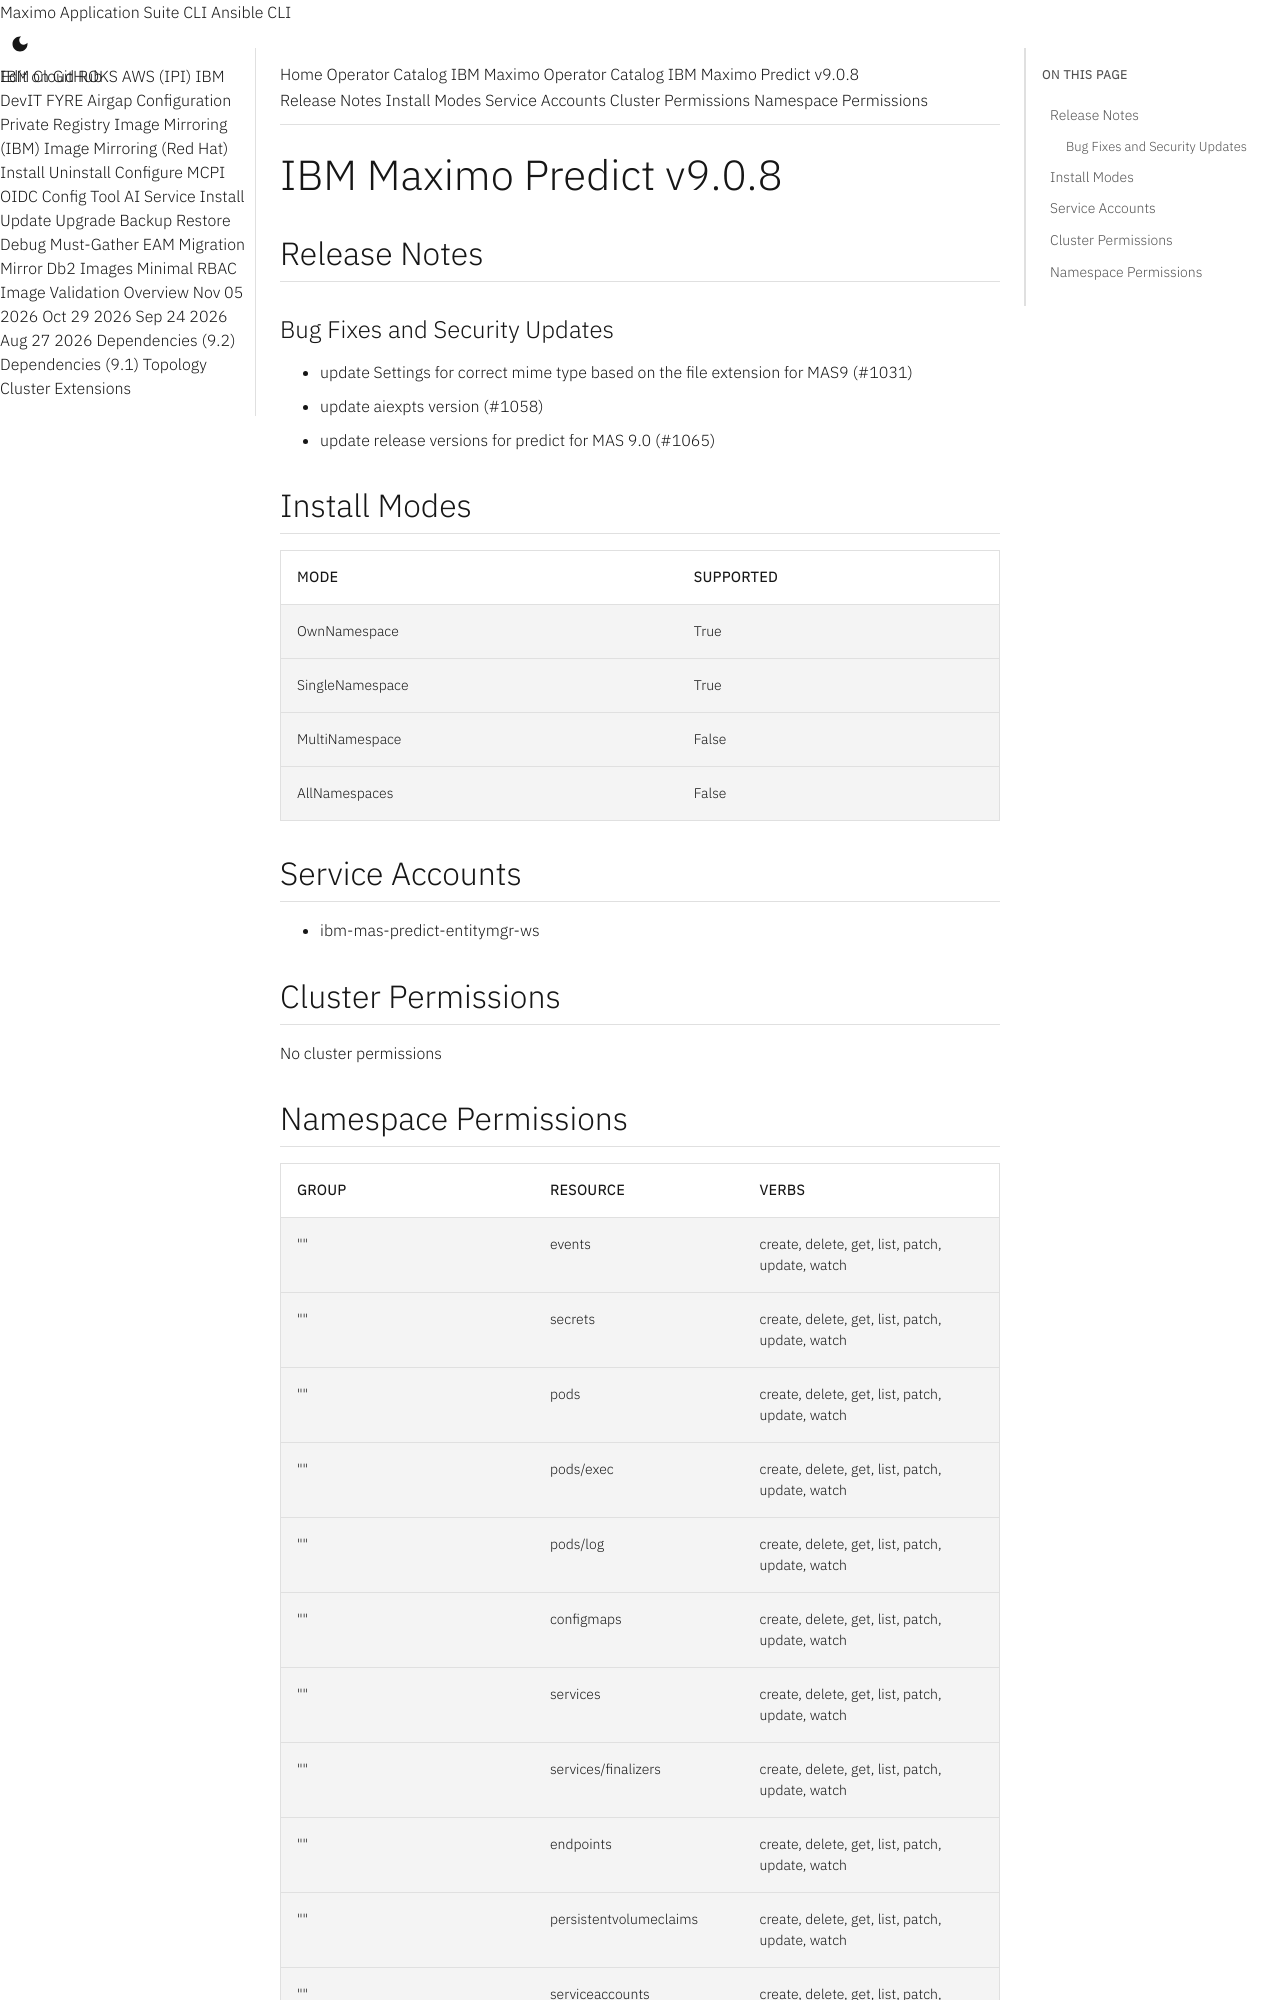

repository: ibm-mas/cli · page: catalogs/packages/ibm-mas-predict/9.0.8/index.html · generator: mkdocs

extra_breadcrumb_title_1: Operator Catalog
extra_breadcrumb_title_2: IBM Maximo Operator Catalog
extra_breadcrumb_url_2: ../../../
nav_title: Operator Catalog

IBM Maximo Predict v9.0.8
================================================================================

Release Notes
--------------------------------------------------------------------------------
### Bug Fixes and Security Updates
- update Settings for correct mime type based on the file extension for MAS9 (#1031)
- update aiexpts version (#1058)
- update release versions for predict for MAS 9.0 (#1065)

Install Modes
--------------------------------------------------------------------------------
| Mode                 | Supported |
| :------------------- | :-------- |
| OwnNamespace         | True      |
| SingleNamespace      | True      |
| MultiNamespace       | False     |
| AllNamespaces        | False     |

Service Accounts
--------------------------------------------------------------------------------
- ibm-mas-predict-entitymgr-ws

Cluster Permissions
--------------------------------------------------------------------------------
No cluster permissions
